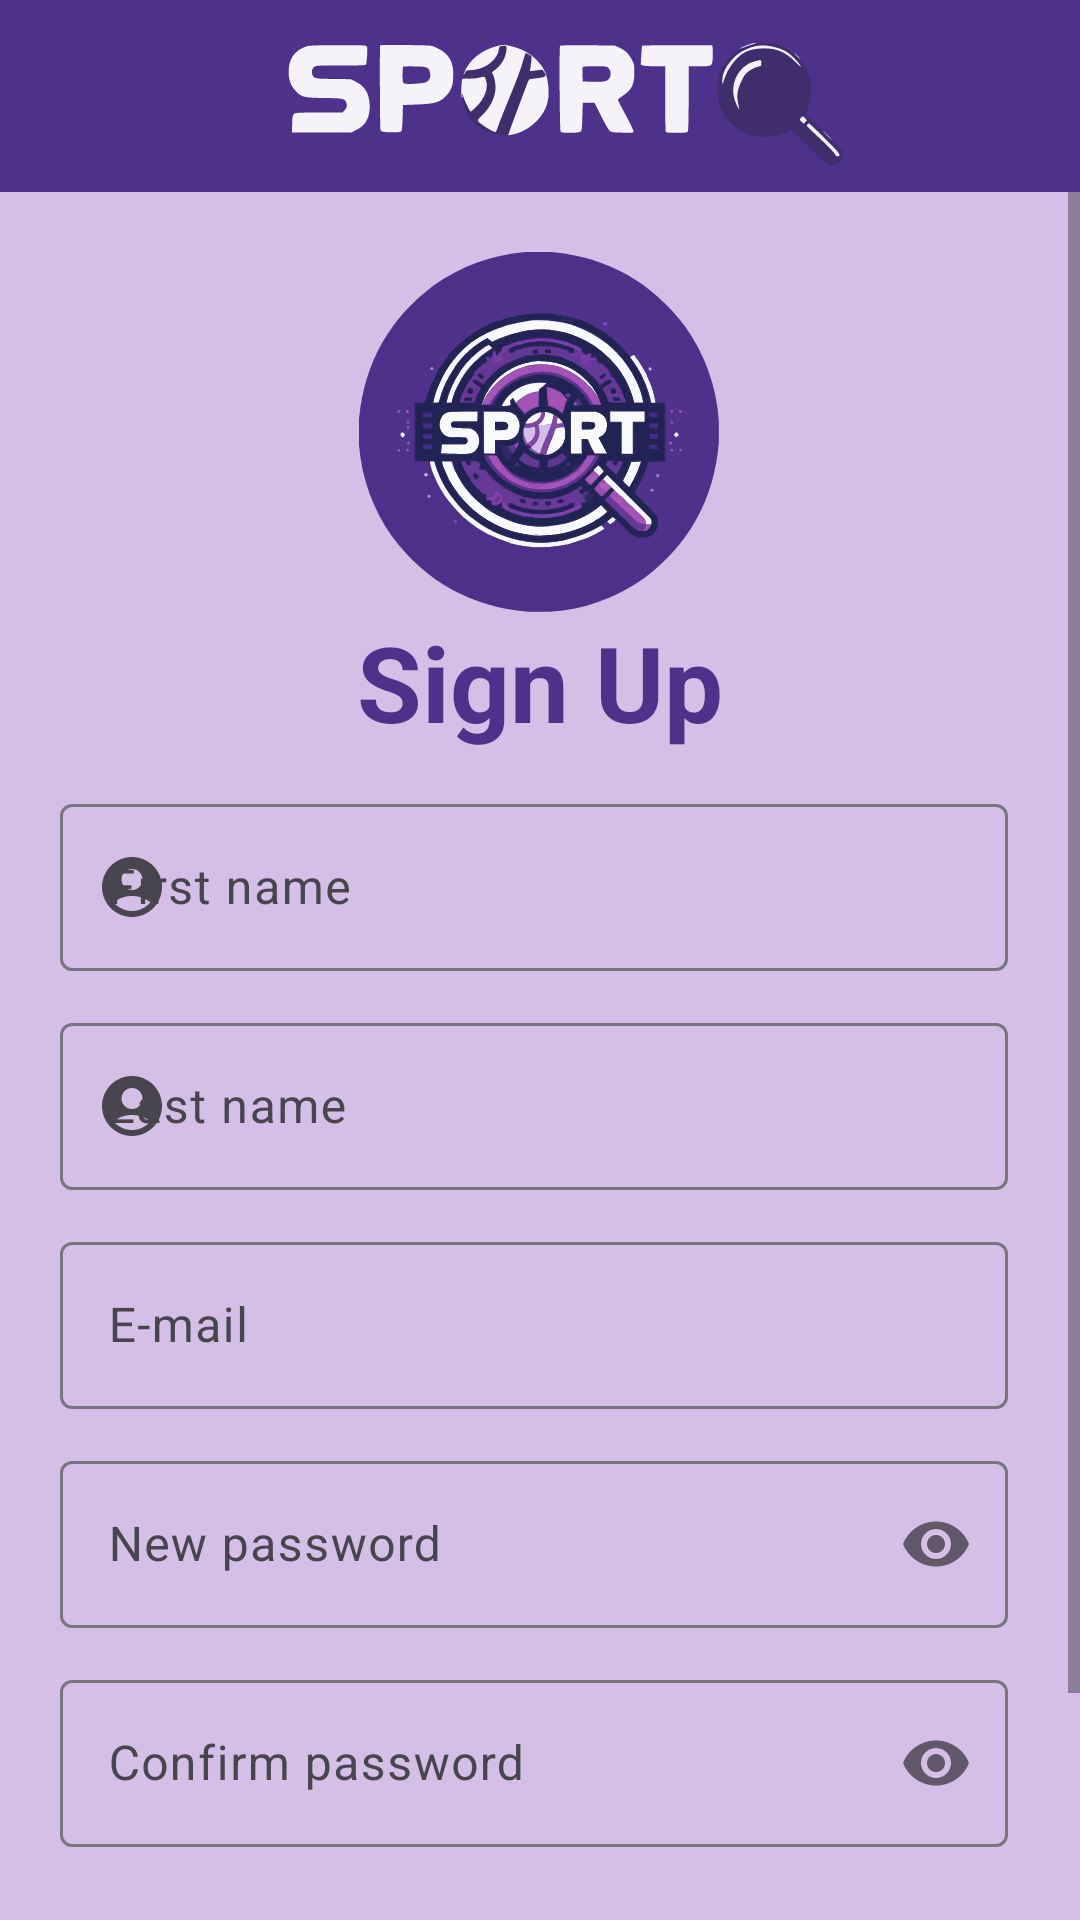

Reconstruct the res/layout file that produces this screen, plus the resources it refers to.
<!-- AndroidManifest.xml: application theme Theme.SportQ -->
<!-- res/layout/registration_page.xml -->
<?xml version="1.0" encoding="utf-8"?>
<androidx.constraintlayout.widget.ConstraintLayout xmlns:android="http://schemas.android.com/apk/res/android"
    xmlns:app="http://schemas.android.com/apk/res-auto"
    xmlns:tools="http://schemas.android.com/tools"
    android:layout_width="match_parent"
    android:layout_height="match_parent"
    tools:context=".ui.welcome.LoginPage"
    android:background="@color/purple_logo_third">

    <com.google.android.material.appbar.MaterialToolbar
        android:id="@+id/top_appbar"
        android:layout_width="match_parent"
        android:layout_height="?attr/actionBarSize"
        android:background="@color/on_primary_container"
        app:layout_constraintEnd_toEndOf="parent"
        app:layout_constraintStart_toStartOf="parent"
        app:layout_constraintTop_toTopOf="parent"
        app:titleCentered="true"
        app:titleTextAppearance="@style/TextAppearance.AppCompat.Display1"
        app:titleTextColor="@color/white"
        >

        <ImageView
            android:id="@+id/string_logo"
            android:padding="8dp"
            android:layout_marginTop="6dp"
            android:layout_width="match_parent"
            android:layout_height="match_parent"
            android:contentDescription="@string/logo"
            android:src="@drawable/string_logo_sportq"/>
    </com.google.android.material.appbar.MaterialToolbar>

    <ScrollView
        android:layout_width="match_parent"
        android:layout_height="0dp"
        app:layout_constraintStart_toStartOf="parent"
        app:layout_constraintEnd_toEndOf="parent"
        app:layout_constraintTop_toBottomOf="@+id/top_appbar"
        app:layout_constraintBottom_toBottomOf="parent">

        <androidx.constraintlayout.widget.ConstraintLayout
            android:layout_width="match_parent"
            android:layout_height="wrap_content">

            <androidx.constraintlayout.widget.Guideline
                android:id="@+id/left_guideline"
                android:layout_width="wrap_content"
                android:layout_height="wrap_content"
                android:orientation="vertical"
                app:layout_constraintGuide_begin="20dp" />

            <ImageView
                android:id="@+id/logo"
                android:layout_width="wrap_content"
                android:layout_height="wrap_content"
                android:contentDescription="@string/logo"
                app:layout_constraintEnd_toEndOf="parent"
                app:layout_constraintHorizontal_bias="0.498"
                app:layout_constraintStart_toStartOf="parent"
                app:layout_constraintTop_toTopOf="parent"
                android:layout_marginTop="20dp"
                app:srcCompat="@drawable/ic_launcher_sportq" />
            <TextView
                android:id="@+id/textview_sign_up"
                android:layout_width="wrap_content"
                android:layout_height="wrap_content"
                android:text="@string/sign_up"
                android:textColor="@color/purple_logo"
                android:textSize="35sp"
                android:textStyle="bold"
                app:layout_constraintEnd_toEndOf="parent"
                app:layout_constraintStart_toStartOf="parent"
                app:layout_constraintTop_toBottomOf="@+id/logo" />

            <com.google.android.material.textfield.TextInputLayout
                android:id="@+id/text_input_layout_first_name"
                android:layout_width="0dp"
                android:layout_height="wrap_content"
                android:layout_marginTop="12dp"
                android:layout_marginEnd="24dp"
                app:layout_constraintEnd_toEndOf="parent"
                app:layout_constraintStart_toStartOf="@+id/left_guideline"
                app:layout_constraintTop_toBottomOf="@+id/textview_sign_up"
                app:startIconDrawable="@drawable/baseline_account_circle_24"
                app:hintTextColor="@color/purple_logo">

                <com.google.android.material.textfield.TextInputEditText
                    android:id="@+id/text_input_first_name"
                    android:layout_width="match_parent"
                    android:layout_height="wrap_content"
                    android:hint="@string/account_first_name"
                    android:inputType="text"
                    android:textColor="@color/purple_logo"/>
            </com.google.android.material.textfield.TextInputLayout>

            <com.google.android.material.textfield.TextInputLayout
                android:id="@+id/text_input_layout_last_name"
                android:layout_width="0dp"
                android:layout_height="wrap_content"
                android:layout_marginTop="12dp"
                android:layout_marginEnd="24dp"
                app:layout_constraintEnd_toEndOf="parent"
                app:layout_constraintStart_toStartOf="@+id/left_guideline"
                app:layout_constraintTop_toBottomOf="@+id/text_input_layout_first_name"
                app:startIconDrawable="@drawable/baseline_account_circle_24"
                app:hintTextColor="@color/purple_logo">

                <com.google.android.material.textfield.TextInputEditText
                    android:id="@+id/text_input_last_name"
                    android:layout_width="match_parent"
                    android:layout_height="wrap_content"
                    android:hint="@string/account_last_name"
                    android:inputType="text"
                    android:textColor="@color/purple_logo"/>
            </com.google.android.material.textfield.TextInputLayout>

            <com.google.android.material.textfield.TextInputLayout
                android:id="@+id/text_input_layout_email"
                android:layout_width="0dp"
                android:layout_height="wrap_content"
                android:layout_marginTop="12dp"
                android:layout_marginEnd="24dp"
                app:layout_constraintEnd_toEndOf="parent"
                app:layout_constraintStart_toStartOf="@+id/left_guideline"
                app:layout_constraintTop_toBottomOf="@+id/text_input_layout_last_name"
                app:startIconDrawable="@drawable/ic_baseline_email_24"
                app:hintTextColor="@color/purple_logo">

                <com.google.android.material.textfield.TextInputEditText
                    android:id="@+id/text_input_email"
                    android:layout_width="match_parent"
                    android:layout_height="wrap_content"
                    android:hint="@string/email"
                    android:inputType="textEmailAddress"
                    android:textColor="@color/purple_logo"/>
            </com.google.android.material.textfield.TextInputLayout>

            <com.google.android.material.textfield.TextInputLayout
                android:id="@+id/text_input_layout_new_password"
                android:layout_width="0dp"
                android:layout_height="wrap_content"
                android:layout_marginTop="12dp"
                android:layout_marginEnd="24dp"
                app:layout_constraintEnd_toEndOf="parent"
                app:layout_constraintStart_toStartOf="@+id/left_guideline"
                app:layout_constraintTop_toBottomOf="@+id/text_input_layout_email"
                app:passwordToggleEnabled="true"
                app:startIconDrawable="@drawable/ic_baseline_vpn_key_24"
                app:hintTextColor="@color/purple_logo">

                <com.google.android.material.textfield.TextInputEditText
                    android:id="@+id/text_input_new_password"
                    android:layout_width="match_parent"
                    android:layout_height="wrap_content"
                    android:hint="@string/new_password"
                    android:inputType="textPassword"
                    android:textColor="@color/purple_logo"/>
            </com.google.android.material.textfield.TextInputLayout>


            <com.google.android.material.textfield.TextInputLayout
                android:id="@+id/text_input_layout_confirm_password"
                android:layout_width="0dp"
                android:layout_height="wrap_content"
                android:layout_marginTop="12dp"
                android:layout_marginEnd="24dp"
                app:layout_constraintEnd_toEndOf="parent"
                app:layout_constraintStart_toStartOf="@+id/left_guideline"
                app:layout_constraintTop_toBottomOf="@+id/text_input_layout_new_password"
                app:passwordToggleEnabled="true"
                app:startIconDrawable="@drawable/ic_baseline_vpn_key_24"
                app:hintTextColor="@color/purple_logo">

                <com.google.android.material.textfield.TextInputEditText
                    android:id="@+id/text_input_confirm_password"
                    android:layout_width="match_parent"
                    android:layout_height="wrap_content"
                    android:hint="@string/confirm_password"
                    android:inputType="textPassword"
                    android:textColor="@color/purple_logo"/>
            </com.google.android.material.textfield.TextInputLayout>


            <Button
                android:id="@+id/button_sign_up"
                style="@style/Widget.Material3.Button.ElevatedButton"
                android:layout_width="0dp"
                android:layout_height="wrap_content"
                android:layout_marginStart="24dp"
                android:layout_marginTop="15dp"
                android:layout_marginEnd="24dp"
                android:backgroundTint="@color/on_primary_container"
                android:elevation="3dp"
                android:text="@string/sign_up"
                android:textColor="@color/white"
                android:textSize="14sp"
                app:layout_constraintEnd_toEndOf="parent"
                app:layout_constraintStart_toStartOf="parent"
                app:layout_constraintTop_toBottomOf="@+id/text_input_layout_confirm_password"
                app:rippleColor="@color/purple_first" />

            <TextView
                android:id="@+id/textview_already_account"
                android:layout_width="wrap_content"
                android:layout_height="wrap_content"
                android:layout_marginTop="10dp"
                android:layout_marginBottom="10dp"
                android:text="@string/already_have_account"
                android:textSize="14sp"
                app:layout_constraintHorizontal_chainStyle="packed"
                app:layout_constraintBottom_toBottomOf="parent"
                app:layout_constraintStart_toStartOf="parent"
                app:layout_constraintTop_toBottomOf="@+id/button_sign_up"
                app:layout_constraintEnd_toStartOf="@+id/button_login" />

            <Button
                android:id="@+id/button_login"
                style="@style/Widget.Material3.Button.TextButton"
                android:layout_width="wrap_content"
                android:layout_height="wrap_content"
                android:text="@string/login"
                android:textSize="14sp"
                app:layout_constraintBaseline_toBaselineOf="@+id/textview_already_account"
                app:layout_constraintEnd_toEndOf="parent"
                app:layout_constraintHorizontal_chainStyle="packed"
                app:layout_constraintStart_toEndOf="@+id/textview_already_account"
                app:textAllCaps="false" />


        </androidx.constraintlayout.widget.ConstraintLayout>


    </ScrollView>



</androidx.constraintlayout.widget.ConstraintLayout>
<!-- resources referenced by this layout -->
<resources>
  <color name="on_primary_container">#4E318B</color>
  <color name="purple_first">#6756BE</color>
  <color name="purple_logo">#4e318b</color>
  <color name="purple_logo_third">#d5bfe6</color>
  <color name="white">#FFFFFFFF</color>
  <!-- drawable baseline_account_circle_24 (drawable) -->
  <vector android:height="24dp" android:tint="@color/purple_logo"
      android:viewportHeight="24" android:viewportWidth="24"
      android:width="24dp" xmlns:android="http://schemas.android.com/apk/res/android">
      <path android:fillColor="@android:color/white" android:pathData="M12,2C6.48,2 2,6.48 2,12s4.48,10 10,10s10,-4.48 10,-10S17.52,2 12,2zM12,6c1.93,0 3.5,1.57 3.5,3.5S13.93,13 12,13s-3.5,-1.57 -3.5,-3.5S10.07,6 12,6zM12,20c-2.03,0 -4.43,-0.82 -6.14,-2.88C7.55,15.8 9.68,15 12,15s4.45,0.8 6.14,2.12C16.43,19.18 14.03,20 12,20z"/>
  </vector>
  <!-- drawable ic_launcher_sportq: vector/xml drawable (drawable, 256883 chars, omitted) -->
  <!-- drawable string_logo_sportq: vector/xml drawable (drawable, 9180 chars, omitted) -->
  <string name="account_first_name">First name</string>
  <string name="account_last_name">Last name</string>
  <string name="already_have_account">Already have an account?</string>
  <string name="confirm_password">Confirm password</string>
  <string name="email" translatable="false">E-mail</string>
  <string name="login" translatable="false">Login</string>
  <string name="logo">Logo Application</string>
  <string name="new_password">New password</string>
  <string name="sign_up">Sign Up</string>
  <style name="Theme.SportQ" parent="Base.Theme.SportQ" />
  <style name="Base.Theme.SportQ" parent="Theme.Material3.DayNight.NoActionBar">
          
      </style>
</resources>
